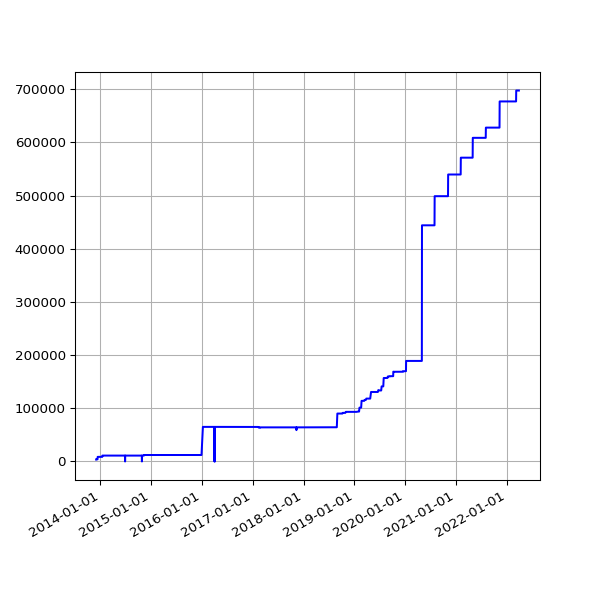

The data file committed next to this chart (first rows):
date, value
2013-12-03 04:32:38 +0000, 3574
2013-12-04 04:03:25 +0000, 3574
2013-12-05 03:53:11 +0000, 4000
2013-12-06 02:54:29 +0000, 4000
2013-12-07 02:34:50 +0000, 4017
2013-12-08 02:36:39 +0000, 4017
2013-12-09 02:52:24 +0000, 4017
2013-12-10 02:46:19 +0000, 4017
2013-12-11 02:54:20 +0000, 4017
2013-12-12 03:04:44 +0000, 4017
2013-12-13 02:57:01 +0000, 4017
2013-12-14 02:38:45 +0000, 8624
2013-12-15 03:04:13 +0000, 8624
2013-12-16 02:55:23 +0000, 8624
2013-12-17 02:58:50 +0000, 8624
2013-12-18 02:52:19 +0000, 8624
2013-12-19 03:59:42 +0000, 8624
2013-12-20 04:06:15 +0000, 8624
2013-12-20 16:56:27 +0000, 8624
2013-12-21 02:31:09 +0000, 8624
2013-12-22 08:37:23 +0000, 8624
2013-12-23 04:25:16 +0000, 8624
2013-12-24 04:29:27 +0000, 8624
2013-12-25 03:10:58 +0000, 8624
2013-12-26 03:04:01 +0000, 8624
2013-12-27 03:17:26 +0000, 8624
2013-12-28 03:04:54 +0000, 8624
2013-12-30 02:52:57 +0000, 8624
2013-12-31 02:54:44 +0000, 8624
2014-01-01 02:59:11 +0000, 8624
2014-01-02 04:08:28 +0000, 8624
2014-01-03 04:15:04 +0000, 8624
2014-01-04 02:52:31 +0000, 8624
2014-01-05 02:58:11 +0000, 8624
2014-01-06 04:43:07 +0000, 8624
2014-01-07 04:21:33 +0000, 8624
2014-01-08 04:28:04 +0000, 8624
2014-01-09 11:43:05 +0000, 8624
2014-01-10 03:41:39 +0000, 8624
2014-01-11 02:16:17 +0000, 8624
2014-01-12 02:21:34 +0000, 8624
2014-01-13 02:16:21 +0000, 8624
2014-01-14 02:16:39 +0000, 8624
2014-01-15 02:31:55 +0000, 8624
2014-01-16 02:18:22 +0000, 8624
2014-01-17 02:26:19 +0000, 11046
2014-01-18 02:19:36 +0000, 11046
2014-01-19 02:25:23 +0000, 11046
2014-01-20 02:20:22 +0000, 11046
2014-01-21 02:31:17 +0000, 11046
2014-01-22 02:25:21 +0000, 11046
2014-01-23 02:33:16 +0000, 11046
2014-01-24 02:23:38 +0000, 11046
2014-01-25 02:23:24 +0000, 11046
2014-01-26 02:27:56 +0000, 11046
2014-01-27 02:20:07 +0000, 11046
2014-01-28 02:20:35 +0000, 11046
2014-01-29 02:32:21 +0000, 11046
2014-01-30 02:29:49 +0000, 11046
2014-01-31 02:32:44 +0000, 11046
... 2,394 more rows
